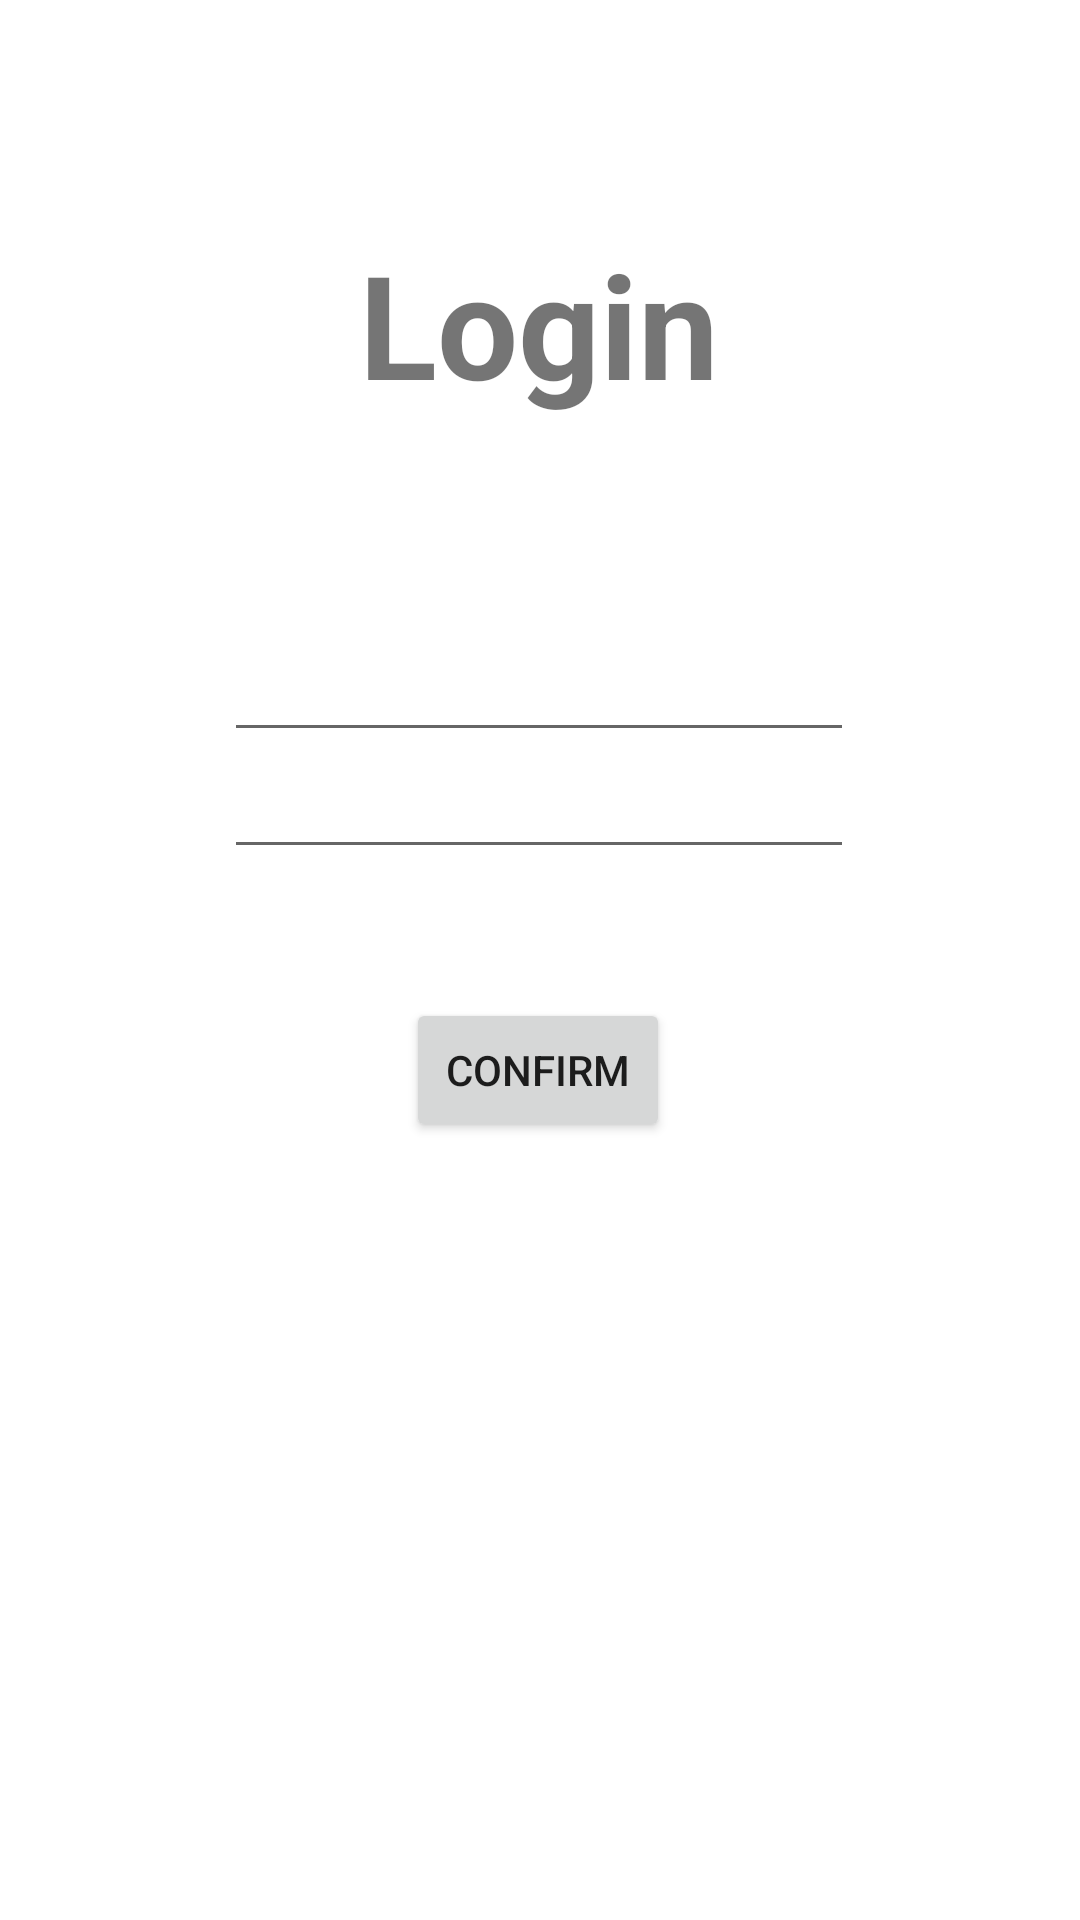

Android layout source for this screen:
<!-- AndroidManifest.xml: application theme Theme.Tugas_proyek -->
<!-- res/layout/activity_main.xml -->
<?xml version="1.0" encoding="utf-8"?>
<androidx.constraintlayout.widget.ConstraintLayout
    xmlns:android="http://schemas.android.com/apk/res/android"
    xmlns:app="http://schemas.android.com/apk/res-auto"
    xmlns:tools="http://schemas.android.com/tools"
    android:layout_width="match_parent"
    android:layout_height="match_parent"
    tools:context=".MainActivity">

    <Button
        android:id="@+id/buttonIntent"
        android:layout_width="wrap_content"
        android:layout_height="wrap_content"
        android:text="Confirm"
        app:layout_constraintBottom_toBottomOf="parent"
        app:layout_constraintEnd_toEndOf="parent"
        app:layout_constraintHorizontal_bias="0.498"
        app:layout_constraintStart_toStartOf="parent"
        app:layout_constraintTop_toTopOf="parent"
        app:layout_constraintVertical_bias="0.562" />

    <EditText
        android:id="@+id/name"
        android:layout_width="wrap_content"
        android:layout_height="wrap_content"
        android:ems="10"
        android:inputType="textPersonName"
        app:layout_constraintBottom_toTopOf="@+id/buttonIntent"
        app:layout_constraintEnd_toEndOf="parent"
        app:layout_constraintHorizontal_bias="0.497"
        app:layout_constraintStart_toStartOf="parent"
        app:layout_constraintTop_toTopOf="parent"
        app:layout_constraintVertical_bias="0.719" />

    <TextView
        android:id="@+id/login"
        android:layout_width="wrap_content"
        android:layout_height="wrap_content"
        android:text="Login"
        android:textSize="48sp"
        android:textStyle="bold"
        app:layout_constraintBottom_toTopOf="@+id/name"
        app:layout_constraintEnd_toEndOf="parent"
        app:layout_constraintHorizontal_bias="0.498"
        app:layout_constraintStart_toStartOf="parent"
        app:layout_constraintTop_toTopOf="parent"
        app:layout_constraintVertical_bias="0.522" />

    <EditText
        android:id="@+id/editTextTextPassword"
        android:layout_width="wrap_content"
        android:layout_height="wrap_content"
        android:ems="10"
        android:inputType="textPassword"
        app:layout_constraintBottom_toTopOf="@+id/buttonIntent"
        app:layout_constraintEnd_toEndOf="parent"
        app:layout_constraintHorizontal_bias="0.497"
        app:layout_constraintStart_toStartOf="parent"
        app:layout_constraintTop_toTopOf="parent"
        app:layout_constraintVertical_bias="0.852" />
</androidx.constraintlayout.widget.ConstraintLayout>
<!-- resources referenced by this layout -->
<resources>
  <style name="Theme.Tugas_proyek" parent="Theme.MaterialComponents.DayNight.DarkActionBar">
          
          <item name="colorPrimary">@color/purple_500</item>
          <item name="colorPrimaryVariant">@color/purple_700</item>
          <item name="colorOnPrimary">@color/white</item>
          
          <item name="colorSecondary">@color/teal_200</item>
          <item name="colorSecondaryVariant">@color/teal_700</item>
          <item name="colorOnSecondary">@color/black</item>
          
          <item name="android:statusBarColor" tools:targetApi="l">?attr/colorPrimaryVariant</item>
          
      </style>
  <!-- not gathered from this repository: default colours our renderer supplied (Android Studio template values) -->
  <color name="purple_500">#FF6200EE</color>
  <color name="purple_700">#FF3700B3</color>
  <color name="teal_200">#FF03DAC5</color>
  <color name="teal_700">#FF018786</color>
  <color name="black">#FF000000</color>
  <color name="white">#FFFFFFFF</color>
</resources>
